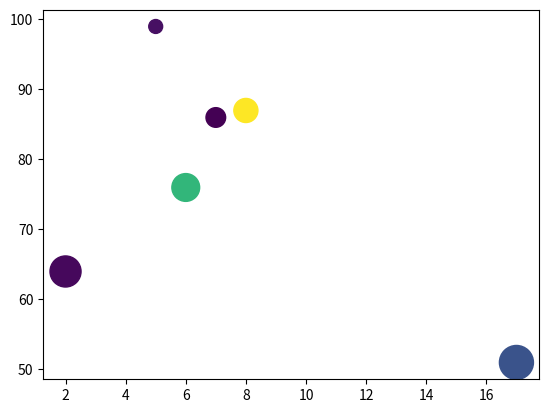

Write Python code to recreate this figure.
import matplotlib.pyplot as plt
import numpy as np
 
x=np.array([5,7,8,6,2,17])
y=np.array([99,86,87,76,64,51])

z = np.array([1,2,3,4,5,6])
colors = np.random.rand(6) 

plt.scatter(x, y, s=z*100,c=colors)
plt.show()

